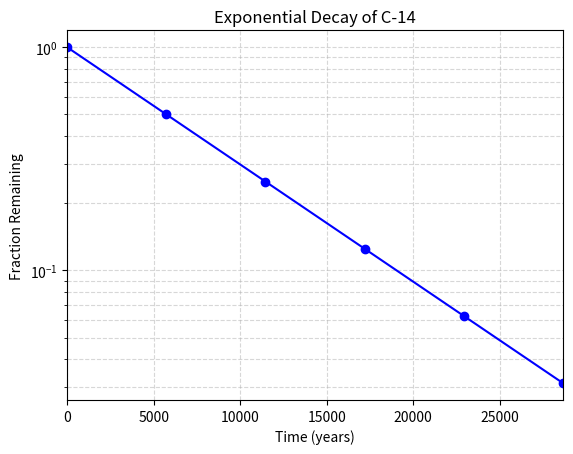

Source code (Python):
#!/usr/bin/env python3
"""This module plots the exponential decay of Carbon-14."""

import matplotlib.pyplot as plt
import numpy as np


def change_scale():
    # 1. Setup the data
    # Carbon-14 half-life is 5730 years
    half_life = 5730
    x = np.arange(0, 28651, half_life)
    
    # Mathematical calculation of decay
    r = np.log(0.5)
    y = np.exp((r / half_life) * x)

    # 2. Initialize the plot
    plt.figure(figsize=(6.4, 4.8))
    
    # 3. Plot the data (Crucial missing step!)
    plt.plot(x, y, marker='o', linestyle='-', color='b') 
    
    # 4. Customize axes and labels
    plt.xlabel("Time (years)")
    plt.ylabel("Fraction Remaining")
    plt.title("Exponential Decay of C-14")
    plt.yscale("log")
    plt.xlim(0, 28651)
    plt.grid(True, which="both", linestyle="--", alpha=0.5)  # Added for log-scale readability

    # 5. Display the plot
    plt.show()  # Added parentheses to execute the function

if __name__ == "__main__":
    change_scale()
